Image classification data set "defect_dataset" (harsh-21-chauhan/Label_Inspection on GitHub). Class labels (2): normal, defective.

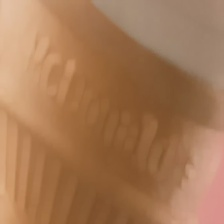
Label: defective

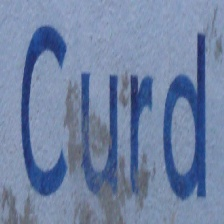
Label: normal

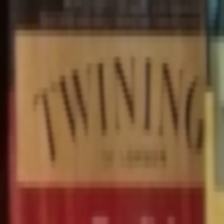
Label: defective

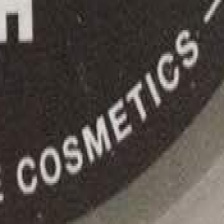
Label: normal

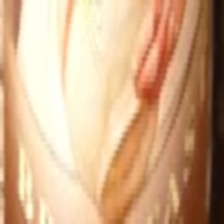
Label: defective

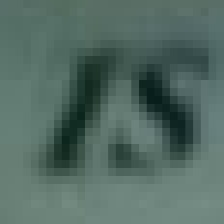
Label: normal
